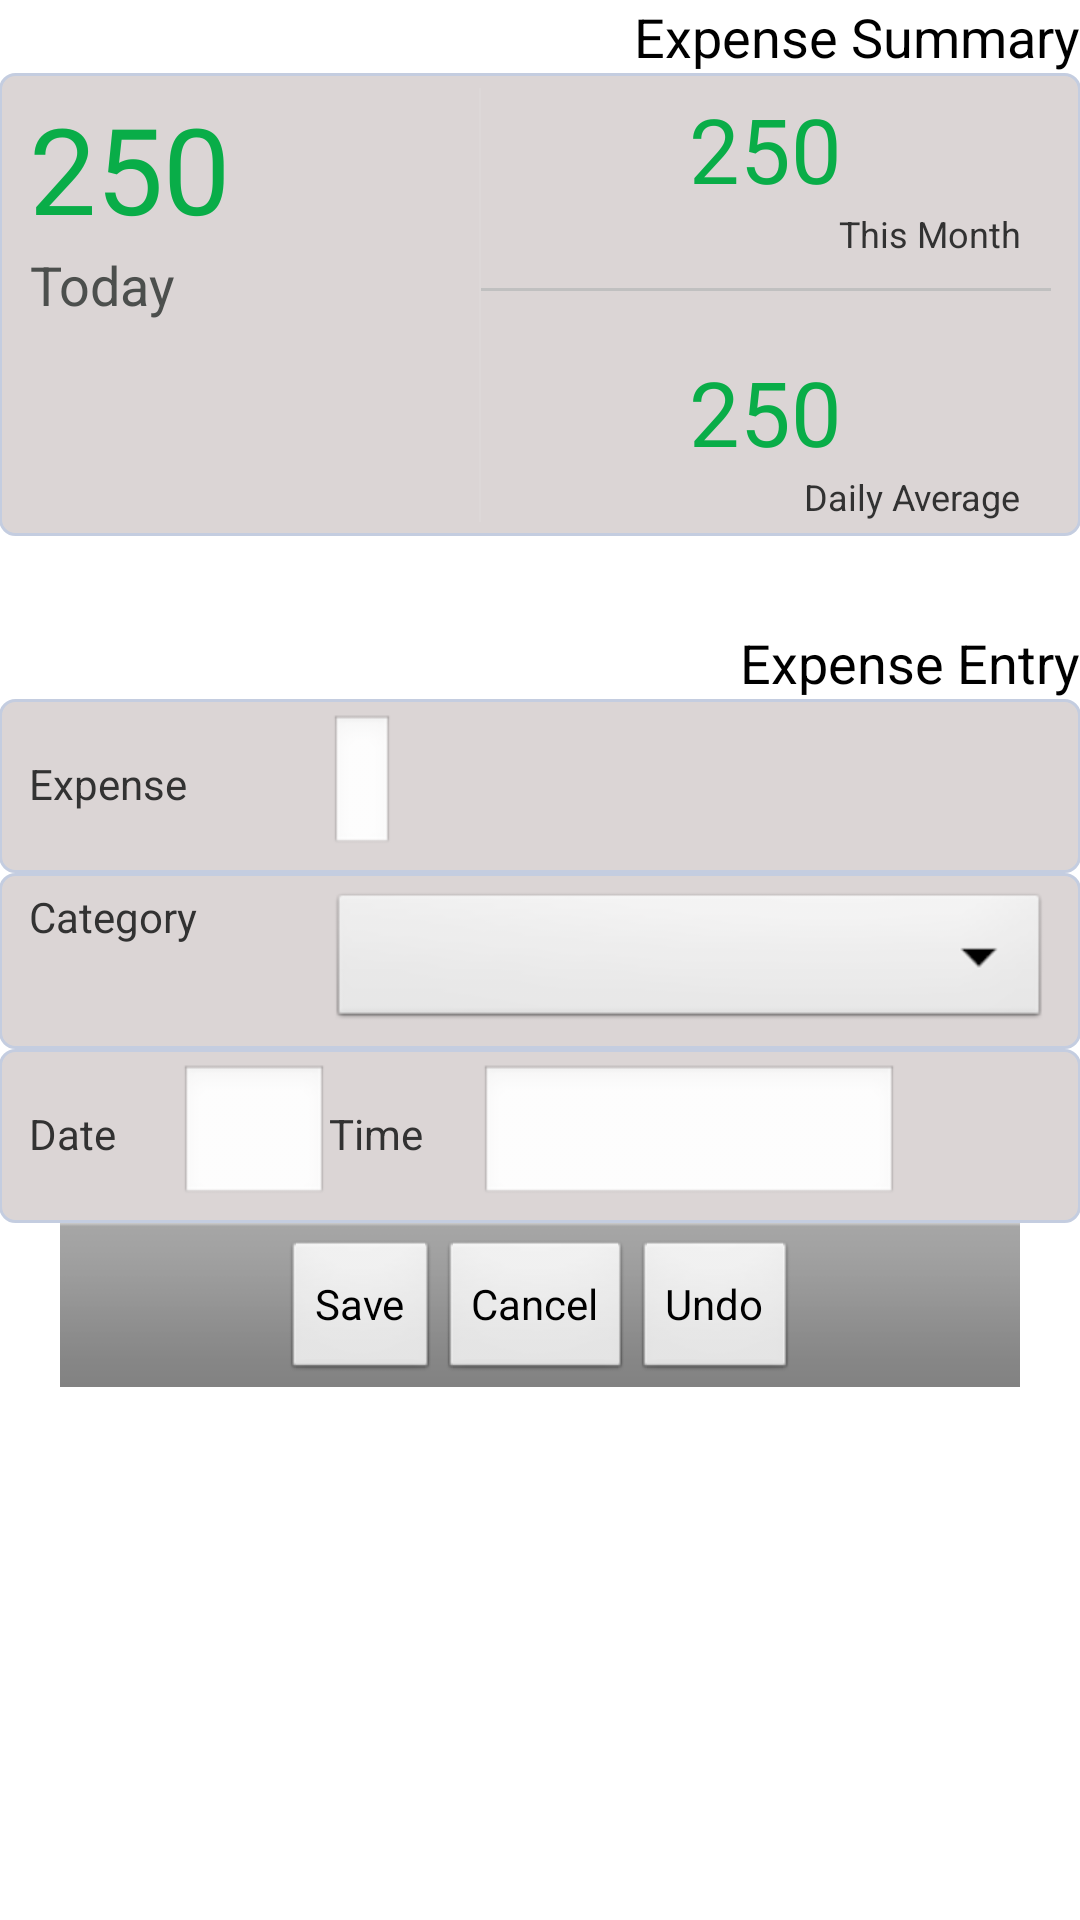

Write the Android layout XML for this screen, with the resource values it uses.
<!-- AndroidManifest.xml: application theme AppTheme -->
<!-- res/layout/activity_main.xml -->
<LinearLayout xmlns:android="http://schemas.android.com/apk/res/android"
    xmlns:tools="http://schemas.android.com/tools"
    android:layout_width="match_parent"
    android:layout_height="match_parent"
    android:orientation="vertical"
    android:paddingBottom="@dimen/activity_vertical_margin"
    android:paddingLeft="@dimen/activity_horizontal_margin"
    android:paddingRight="@dimen/activity_horizontal_margin"
    android:paddingTop="@dimen/activity_vertical_margin"
    tools:context=".MainActivity" >
    
    <RelativeLayout 
                	android:layout_width="match_parent"
                	android:gravity="right"
        			android:layout_height="wrap_content">
	    <TextView 
	        android:layout_width="wrap_content"
	        android:layout_height="wrap_content"
	        android:text="@string/snapshot"
	        android:layout_gravity="right"
	        android:textAppearance="?android:attr/textAppearanceMedium"
	        />
	</RelativeLayout>
    
    <LinearLayout 
        android:layout_width="match_parent"
        android:layout_height="wrap_content"
        android:orientation="horizontal"
        android:showDividers="middle"
        android:layout_marginBottom="30dp"
        android:background="@drawable/shape"
        android:divider="?android:dividerVertical" 
        android:id="@+id/ll_summary">
        
        <LinearLayout 
        	android:layout_width="wrap_content"
        	android:layout_height="wrap_content"
        	android:orientation="vertical" 
        	android:id="@+id/ll_daily">
        
	        <TextView
	            android:layout_width="150dp"
	        	android:layout_height="wrap_content"
	            android:id="@+id/tv_daily_amount"
	            android:textSize="40sp"
	            android:textColor="#09AD48"
	            android:ellipsize="marquee"
          		android:singleLine="true"
          		android:marqueeRepeatLimit ="marquee_forever"
          		android:scrollHorizontally="true"
    			android:focusable="true"
    			android:focusableInTouchMode="true" 
	            android:text="@+string/amount"/>
	        
	        <TextView
	            android:layout_width="wrap_content"
	        	android:layout_height="wrap_content"
	            android:id="@+id/tv_daily_amount_text"
	            android:textSize="18sp"
	            android:textAlignment="3"
	            android:textColor="#4C4F4D"
	            android:text="@+string/todays_amount"/>
	        
        </LinearLayout>
        
        <LinearLayout 
        	android:layout_width="fill_parent"
        	android:layout_height="wrap_content"
        	android:orientation="vertical" 
        	android:id="@+id/ll_month">
        
            <RelativeLayout 
                	android:layout_width="fill_parent"
        			android:layout_height="wrap_content">
	        <TextView
	            android:layout_width="wrap_content"
	        	android:layout_height="wrap_content"
	            android:id="@+id/tv_monthly_amount"
	            android:layout_centerInParent="true"
	            android:textColor="#09AD48"
	            android:textSize="30sp"
	            android:ellipsize="marquee"
          		android:singleLine="true"
          		android:marqueeRepeatLimit ="marquee_forever"
          		android:scrollHorizontally="true"
    			android:focusable="true"
    			android:focusableInTouchMode="true"
	            android:text="@+string/amount"/>
	        </RelativeLayout>
	        
            <RelativeLayout 
                	android:layout_width="fill_parent"
        			android:layout_height="wrap_content"
        			android:gravity="right"
        			>
	        <TextView
	            android:layout_width="wrap_content"
	        	android:layout_height="wrap_content"
	            android:id="@+id/tv_monthly_text"
	            android:textSize="12sp"
	            android:layout_gravity="right"
	            android:paddingRight="10dp"
	            android:text="@+string/monthly"/>
	        
	        </RelativeLayout>
	        
            <RelativeLayout 
                android:layout_width="fill_parent"
        		android:layout_height="wrap_content"
        		android:gravity="center">
            <View 
                android:layout_width="200dp"
	        	android:layout_height="1dip"
	        	android:paddingLeft="10dp"
	        	android:paddingRight="10dp"
	        	android:layout_marginTop="10dp"
	        	android:background="@drawable/divider"
                />
            </RelativeLayout>
	        
            <RelativeLayout 
                	android:layout_width="fill_parent"
        			android:layout_height="wrap_content">
            
	        <TextView
	            android:layout_width="wrap_content"
	        	android:layout_height="wrap_content"
	        	android:paddingTop="20dp"
	        	android:layout_centerInParent="true"
	            android:id="@+id/tv_daily_avg"
	            android:textColor="#09AD48"
	            android:textSize="30sp"
	            android:ellipsize="marquee"
          		android:singleLine="true"
          		android:marqueeRepeatLimit ="marquee_forever"
          		android:scrollHorizontally="true"
    			android:focusable="true"
    			android:focusableInTouchMode="true"
	            android:text="@+string/amount"/>
	        
	        </RelativeLayout>
	        
            <RelativeLayout 
                	android:layout_width="fill_parent"
                	android:gravity="right"
        			android:layout_height="wrap_content">
	        
	        <TextView
	            android:layout_width="wrap_content"
	        	android:layout_height="wrap_content"
	            android:id="@+id/tv_daily_avg_text"
	            android:textSize="12sp"
	            android:paddingRight="10dp"
	            android:text="@+string/daily_avg"/>
	        </RelativeLayout>
	        
        </LinearLayout>
        
                
    </LinearLayout>
    
    
    
     <RelativeLayout 
                	android:layout_width="match_parent"
                	android:gravity="right"
        			android:layout_height="wrap_content">
    
    <TextView 
        android:layout_width="wrap_content"
        android:layout_height="wrap_content"
        android:text="@string/enter_expense"
        android:textAlignment="center"
        android:paddingLeft="20dp"
        android:textAppearance="?android:attr/textAppearanceMedium"
        />
    
    </RelativeLayout>
    
    <LinearLayout 
        android:layout_width="match_parent"
        android:layout_height="wrap_content"
        android:orientation="horizontal" 
        android:background="@drawable/shape"
        android:id="@+id/ll_expence">
        <TextView
            android:layout_width="100dp"
        	android:layout_height="wrap_content"
            android:id="@+id/tv_expence"
            android:text="@+string/expence"/>
        
        <EditText 
            android:id="@+id/expence_amount"
            android:layout_height="wrap_content"
            android:layout_width="wrap_content"
            android:inputType="numberDecimal"
            />
        
    </LinearLayout>
    
    <LinearLayout 
        android:layout_width="match_parent"
        android:layout_height="wrap_content"
        android:orientation="horizontal" 
        android:background="@drawable/shape"
        android:id="@+id/ll_category">
        <TextView
            android:layout_width="100dp"
        	android:layout_height="wrap_content"
            android:id="@+id/tv_category"
            android:text="@+string/category"/>
        
        <Spinner 
            android:id="@+id/s_category"
            android:layout_width="fill_parent"
    		android:layout_height="wrap_content"
            />
        
    </LinearLayout>
    
    <LinearLayout 
        android:layout_width="match_parent"
        android:layout_height="wrap_content"
        android:orientation="horizontal"
        android:background="@drawable/shape" 
        android:id="@+id/ll_datetime">
        <TextView
            android:layout_width="50dp"
        	android:layout_height="wrap_content"
            android:id="@+id/tv_date"
            android:text="@+string/date"/>
        
        <EditText 
            android:id="@+id/expence_date"
            android:layout_height="wrap_content"
            android:layout_width="50dp"
            android:inputType="date"
            />
        
        <TextView
            android:layout_width="50dp"
        	android:layout_height="wrap_content"
            android:id="@+id/tv_time"
            android:text="@+string/time"/>
        
        <EditText 
            android:id="@+id/expence_time"
            android:layout_height="wrap_content"
            android:layout_width="140dp"
            android:inputType="time"
            />
        
    </LinearLayout>
    
    
    <RelativeLayout
        android:layout_width="fill_parent"
    	android:layout_height="wrap_content"
    	android:gravity="center"
        >
    
        <LinearLayout
            android:layout_centerInParent="true"
            android:gravity="center"
            android:layout_gravity="center"
            android:orientation="horizontal"
            android:layout_width="wrap_content"
            android:layout_height="wrap_content"
            style="?android:attr/buttonBarStyle"
            >
        
        <Button 
        	android:layout_width="wrap_content"
    		android:layout_height="wrap_content"
        	android:id="@+id/btn_save"
        	android:text="@+string/save"
        	android:gravity="center" 
        	style="?android:attr/buttonBarButtonStyle"
        	/>
        
        <Button 
        	android:layout_width="wrap_content"
    		android:layout_height="wrap_content"
        	android:id="@+id/btn_cancel"
        	android:text="@+string/cancel"
        	style="?android:attr/buttonBarButtonStyle"
        	android:gravity="center" />
        
        <Button 
        	android:layout_width="wrap_content"
    		android:layout_height="wrap_content"
        	android:id="@+id/btn_undo"
        	android:text="@+string/undo"
        	style="?android:attr/buttonBarButtonStyle"
        	android:gravity="center" />
        
        </LinearLayout>
        
    </RelativeLayout>
    
</LinearLayout>
<!-- resources referenced by this layout -->
<resources>
  <!-- drawable divider (drawable) -->
  <?xml version="1.0" encoding="utf-8"?>
  <shape xmlns:android="http://schemas.android.com/apk/res/android" >
      <size android:height="1dip" />
      <solid android:color="#ffc0c0c0" />
  </shape>
  <!-- drawable shape (drawable) -->
  <shape
      xmlns:android="http://schemas.android.com/apk/res/android"
      android:shape="rectangle"   >
  
      <solid
          android:color="#DBD5D5" >
      </solid>
  
      <stroke
          android:width="1dp"
          android:color="#C4CDE0" >
      </stroke>
  
      <padding
          android:left="10dp"
          android:top="5dp"
          android:right="10dp"
          android:bottom="5dp"    >
      </padding>
  
      <corners
          android:radius="5dp"   >
      </corners>
  
  </shape>
  <string name="amount">250</string>
  <string name="cancel">Cancel</string>
  <string name="category">Category</string>
  <string name="daily_avg">Daily Average</string>
  <string name="date">Date</string>
  <string name="enter_expense">Expense Entry</string>
  <string name="expence">Expense</string>
  <string name="monthly">This Month</string>
  <string name="save">Save</string>
  <string name="snapshot">Expense Summary</string>
  <string name="time">Time</string>
  <string name="todays_amount">Today</string>
  <string name="undo">Undo</string>
  <style name="AppTheme" parent="AppBaseTheme">
          
      </style>
  <style name="AppBaseTheme" parent="android:Theme.Light">
          
      </style>
</resources>
